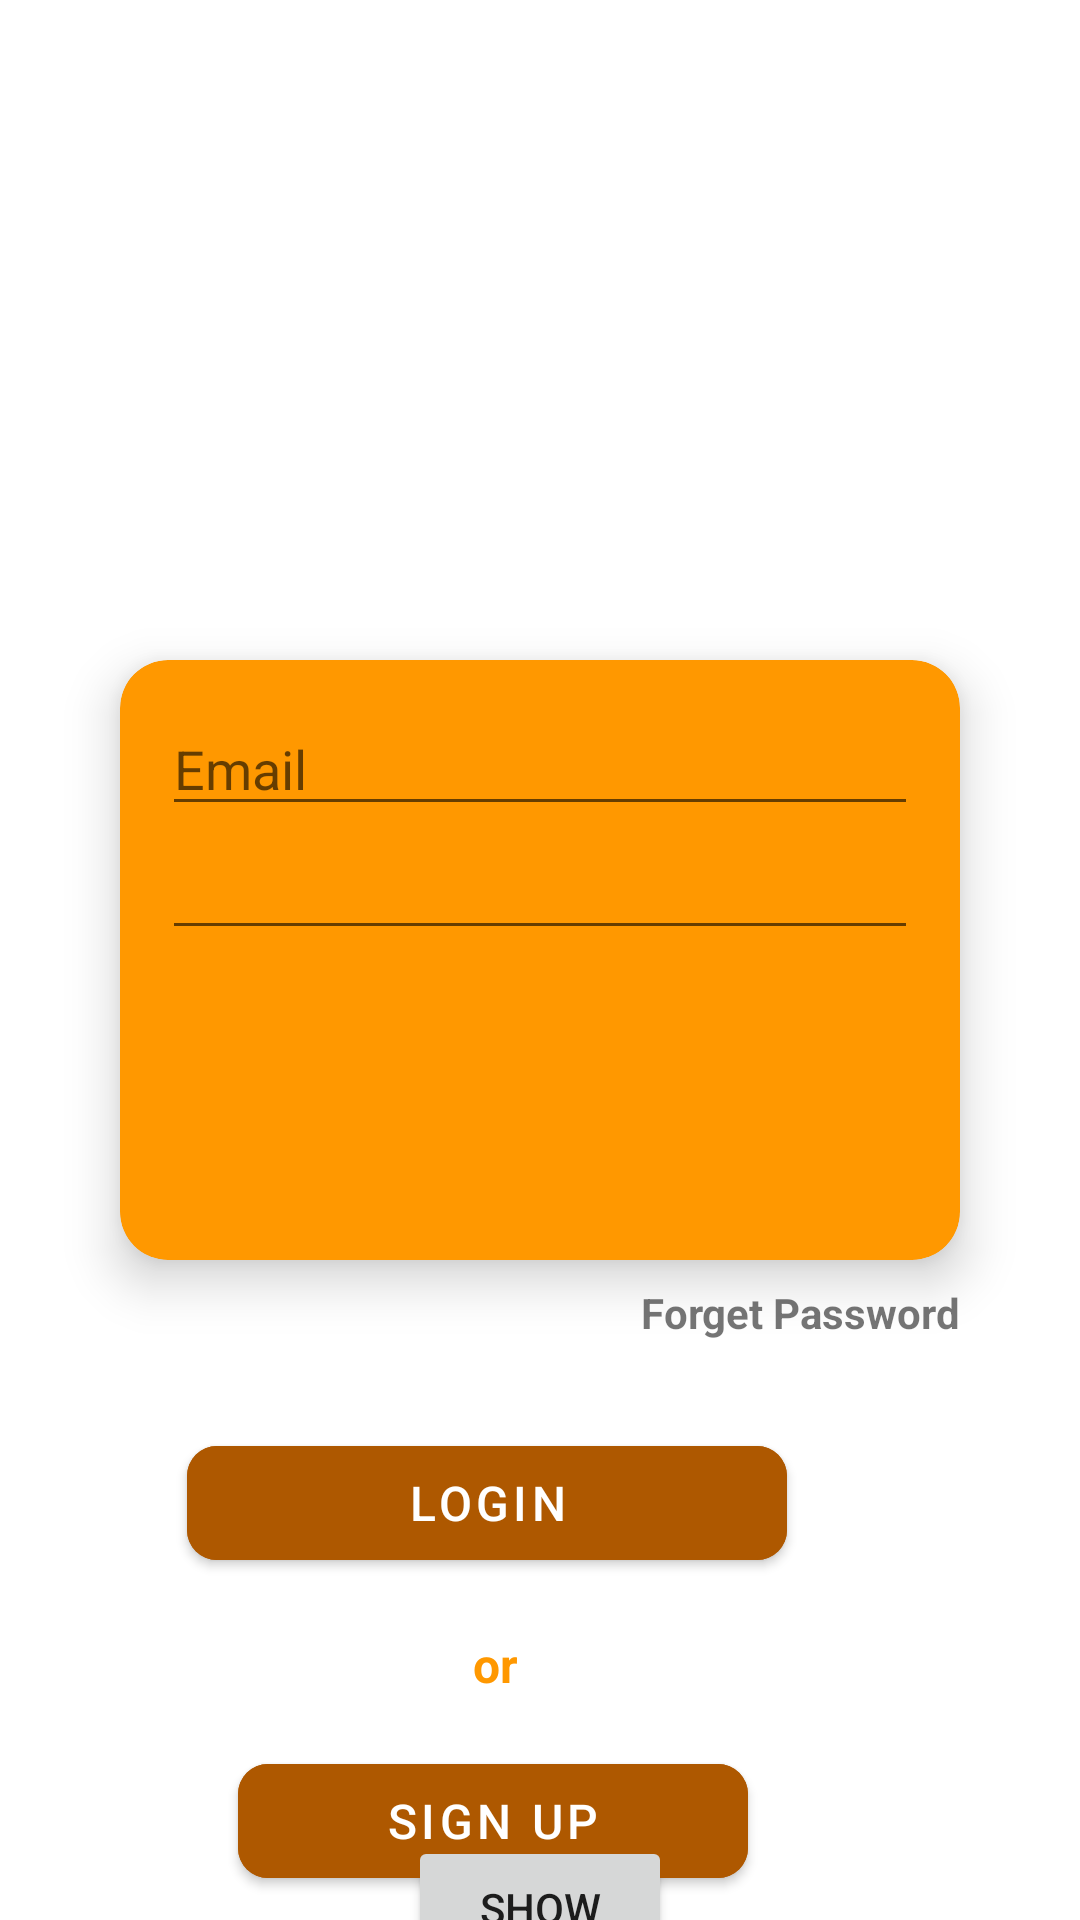

Android layout source for this screen:
<!-- AndroidManifest.xml: application theme Theme.FirebaseText -->
<!-- res/layout/activity_main.xml -->
<?xml version="1.0" encoding="utf-8"?>
<androidx.constraintlayout.widget.ConstraintLayout xmlns:android="http://schemas.android.com/apk/res/android"
    xmlns:app="http://schemas.android.com/apk/res-auto"
    xmlns:tools="http://schemas.android.com/tools"
    android:layout_width="match_parent"
    android:layout_height="match_parent"
    tools:context=".MainActivity">
    <androidx.cardview.widget.CardView

        android:layout_width="match_parent"
        android:layout_height="200dp"
        app:cardCornerRadius="16dp"
        android:id="@+id/cardview"
        app:layout_constraintTop_toTopOf="parent"
        app:layout_constraintBottom_toBottomOf="parent"
        app:layout_constraintRight_toRightOf="parent"
        app:layout_constraintLeft_toLeftOf="parent"
        app:cardElevation="10dp"
        android:layout_marginHorizontal="40dp"
        android:backgroundTint="#FF9800">
        <LinearLayout
            android:id="@+id/linear"
            android:layout_width="match_parent"
            android:layout_height="match_parent"
            android:orientation="vertical"
            android:padding="14dp">
            <EditText
                android:layout_width="match_parent"
                android:layout_height="wrap_content"
                android:hint="Email"
                android:textColor="@color/white"

                android:id="@+id/emailll"/>

            <EditText
                android:textColor="@color/white"

                android:id="@+id/passworddd"
                android:layout_width="match_parent"
                android:layout_height="wrap_content"
                android:ems="10"
                android:inputType="textPassword" />





        </LinearLayout>



    </androidx.cardview.widget.CardView>

    <com.google.android.material.button.MaterialButton
        android:id="@+id/signup"
        android:layout_width="170dp"
        android:layout_height="50dp"
        android:layout_marginTop="56dp"
        android:backgroundTint="#AE5800"


        android:text="sign up"
        android:textSize="16sp"
        app:cornerRadius="10dp"
        app:layout_constraintEnd_toEndOf="@+id/login"
        app:layout_constraintHorizontal_bias="0.566"
        app:layout_constraintStart_toStartOf="@+id/login"
        app:layout_constraintTop_toBottomOf="@+id/login" />

    <TextView
        android:layout_width="wrap_content"
        android:layout_height="wrap_content"
        android:text="or"
        android:textColor="#FF9800"
        android:textSize="16sp"
        android:textStyle="bold|normal"
        app:layout_constraintBottom_toTopOf="@+id/signup"
        app:layout_constraintEnd_toEndOf="parent"
        app:layout_constraintHorizontal_bias="0.457"
        app:layout_constraintStart_toStartOf="parent"
        app:layout_constraintTop_toBottomOf="@+id/login"
        app:layout_constraintVertical_bias="0.528" />

    <com.google.android.material.button.MaterialButton
        android:id="@+id/login"
        android:layout_width="200dp"
        android:layout_height="50dp"
        android:layout_marginTop="56dp"
        android:backgroundTint="#AE5800"

        android:text="Login"
        android:textSize="16sp"
        app:cornerRadius="10dp"
        app:layout_constraintHorizontal_bias="0.52"
        app:layout_constraintLeft_toLeftOf="parent"
        app:layout_constraintRight_toRightOf="@id/cardview"
        app:layout_constraintTop_toBottomOf="@id/cardview" />

    <TextView
        android:id="@+id/forget"
        android:layout_width="wrap_content"
        android:layout_height="wrap_content"
        android:layout_marginTop="8dp"
        android:textStyle="bold"
        android:text="Forget Password"
        app:layout_constraintEnd_toEndOf="@+id/cardview"
        app:layout_constraintHorizontal_bias="1.0"
        app:layout_constraintStart_toStartOf="parent"
        app:layout_constraintTop_toBottomOf="@+id/cardview" />

    <Button
        android:id="@+id/show"
        android:layout_width="wrap_content"
        android:layout_height="wrap_content"
        android:text="Show"
        app:layout_constraintBottom_toBottomOf="parent"
        app:layout_constraintEnd_toEndOf="parent"
        app:layout_constraintStart_toStartOf="parent"
        app:layout_constraintTop_toBottomOf="@+id/signup" />


</androidx.constraintlayout.widget.ConstraintLayout>
<!-- resources referenced by this layout -->
<resources>
  <style name="Theme.FirebaseText" parent="Theme.MaterialComponents.DayNight.DarkActionBar">
          
          <item name="colorPrimary">@color/purple_500</item>
          <item name="colorPrimaryVariant">@color/purple_700</item>
          <item name="colorOnPrimary">@color/white</item>
          
          <item name="colorSecondary">@color/teal_200</item>
          <item name="colorSecondaryVariant">@color/teal_700</item>
          <item name="colorOnSecondary">@color/black</item>
          
          <item name="android:statusBarColor" tools:targetApi="l">?attr/colorPrimaryVariant</item>
          
      </style>
  <!-- not gathered from this repository: default colours our renderer supplied (Android Studio template values) -->
  <color name="purple_500">#FF6200EE</color>
  <color name="purple_700">#FF3700B3</color>
  <color name="teal_200">#FF03DAC5</color>
  <color name="teal_700">#FF018786</color>
  <color name="black">#FF000000</color>
  <color name="white">#FFFFFFFF</color>
</resources>
